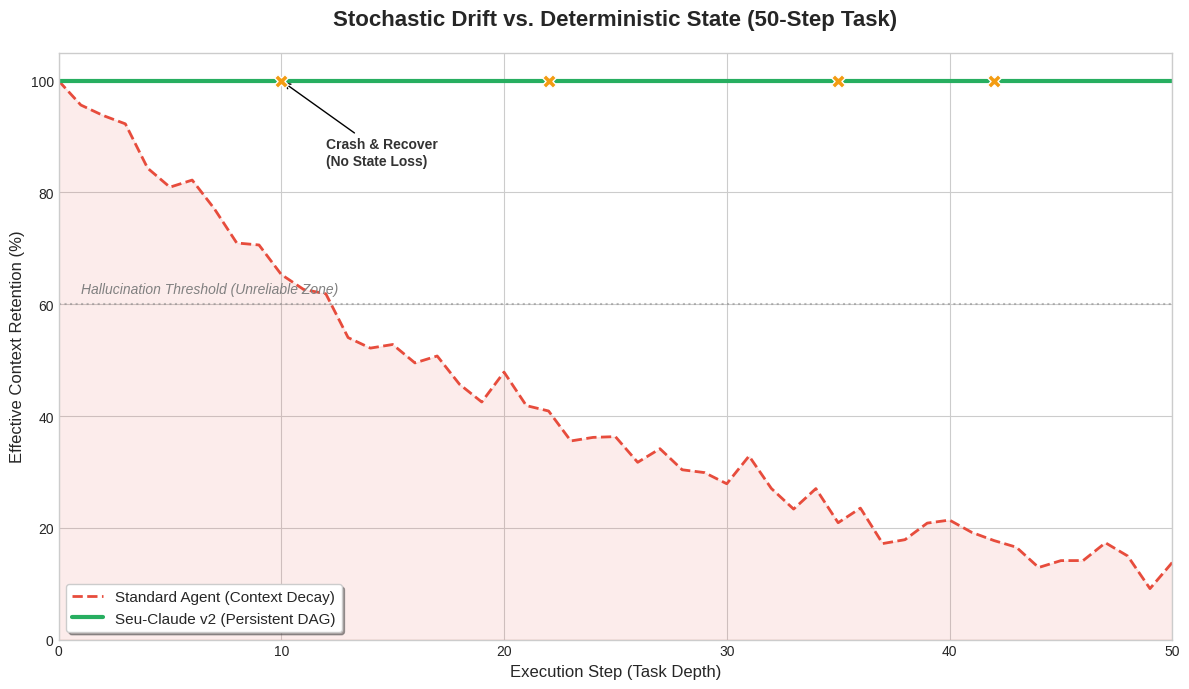

This chart was generated by the following Python code:
import matplotlib.pyplot as plt
import numpy as np

# Set style for a professional "paper-like" look
plt.style.use('seaborn-v0_8-whitegrid')

# Data Configuration
steps = np.arange(0, 51)
np.random.seed(42)

# --- Scenario 1: Standard LLM Agent (Stochastic Drift) ---
# Model: Exponential decay of context relevance + random hallucination noise
decay_rate = 0.96
drift_noise = np.random.normal(0, 2.5, size=len(steps))
standard_agent_retention = 100 * (decay_rate ** steps) + drift_noise
standard_agent_retention = np.clip(standard_agent_retention, 0, 100)

# --- Scenario 2: Seu-Claude v2 (Deterministic State) ---
# Model: Perfect retention due to SQLite DAG.
seu_claude_retention = np.full(len(steps), 100.0)
crash_indices = [10, 22, 35, 42] # Simulate process crashes

# Plotting
fig, ax = plt.subplots(figsize=(12, 7))

# Plot Standard Agent
ax.plot(steps, standard_agent_retention, 
        label='Standard Agent (Context Decay)', 
        color='#e74c3c', linewidth=2, linestyle='--')
ax.fill_between(steps, standard_agent_retention, 0, color='#e74c3c', alpha=0.1)

# Plot Seu-Claude v2
ax.plot(steps, seu_claude_retention, 
        label='Seu-Claude v2 (Persistent DAG)', 
        color='#27ae60', linewidth=3)

# Mark Crash Points
for crash in crash_indices:
    ax.scatter(crash, 100, color='#f39c12', s=100, zorder=5, marker='X', edgecolors='white')
    if crash == 10: 
        ax.annotate('Crash & Recover\n(No State Loss)', 
                    xy=(crash, 100), xytext=(crash+2, 85),
                    arrowprops=dict(facecolor='#333', arrowstyle='->'),
                    fontsize=10, fontweight='bold', color='#333')

# Aesthetics
ax.set_title('Stochastic Drift vs. Deterministic State (50-Step Task)', fontsize=16, fontweight='bold', pad=20)
ax.set_xlabel('Execution Step (Task Depth)', fontsize=12)
ax.set_ylabel('Effective Context Retention (%)', fontsize=12)
ax.set_xlim(0, 50)
ax.set_ylim(0, 105)

# Hallucination Threshold
ax.axhline(y=60, color='gray', linestyle=':', alpha=0.5)
ax.text(1, 62, 'Hallucination Threshold (Unreliable Zone)', color='gray', fontsize=10, style='italic')

ax.legend(loc='lower left', frameon=True, fontsize=11, shadow=True)
plt.tight_layout()
plt.savefig('stochastic_drift_benchmark.png', dpi=300)